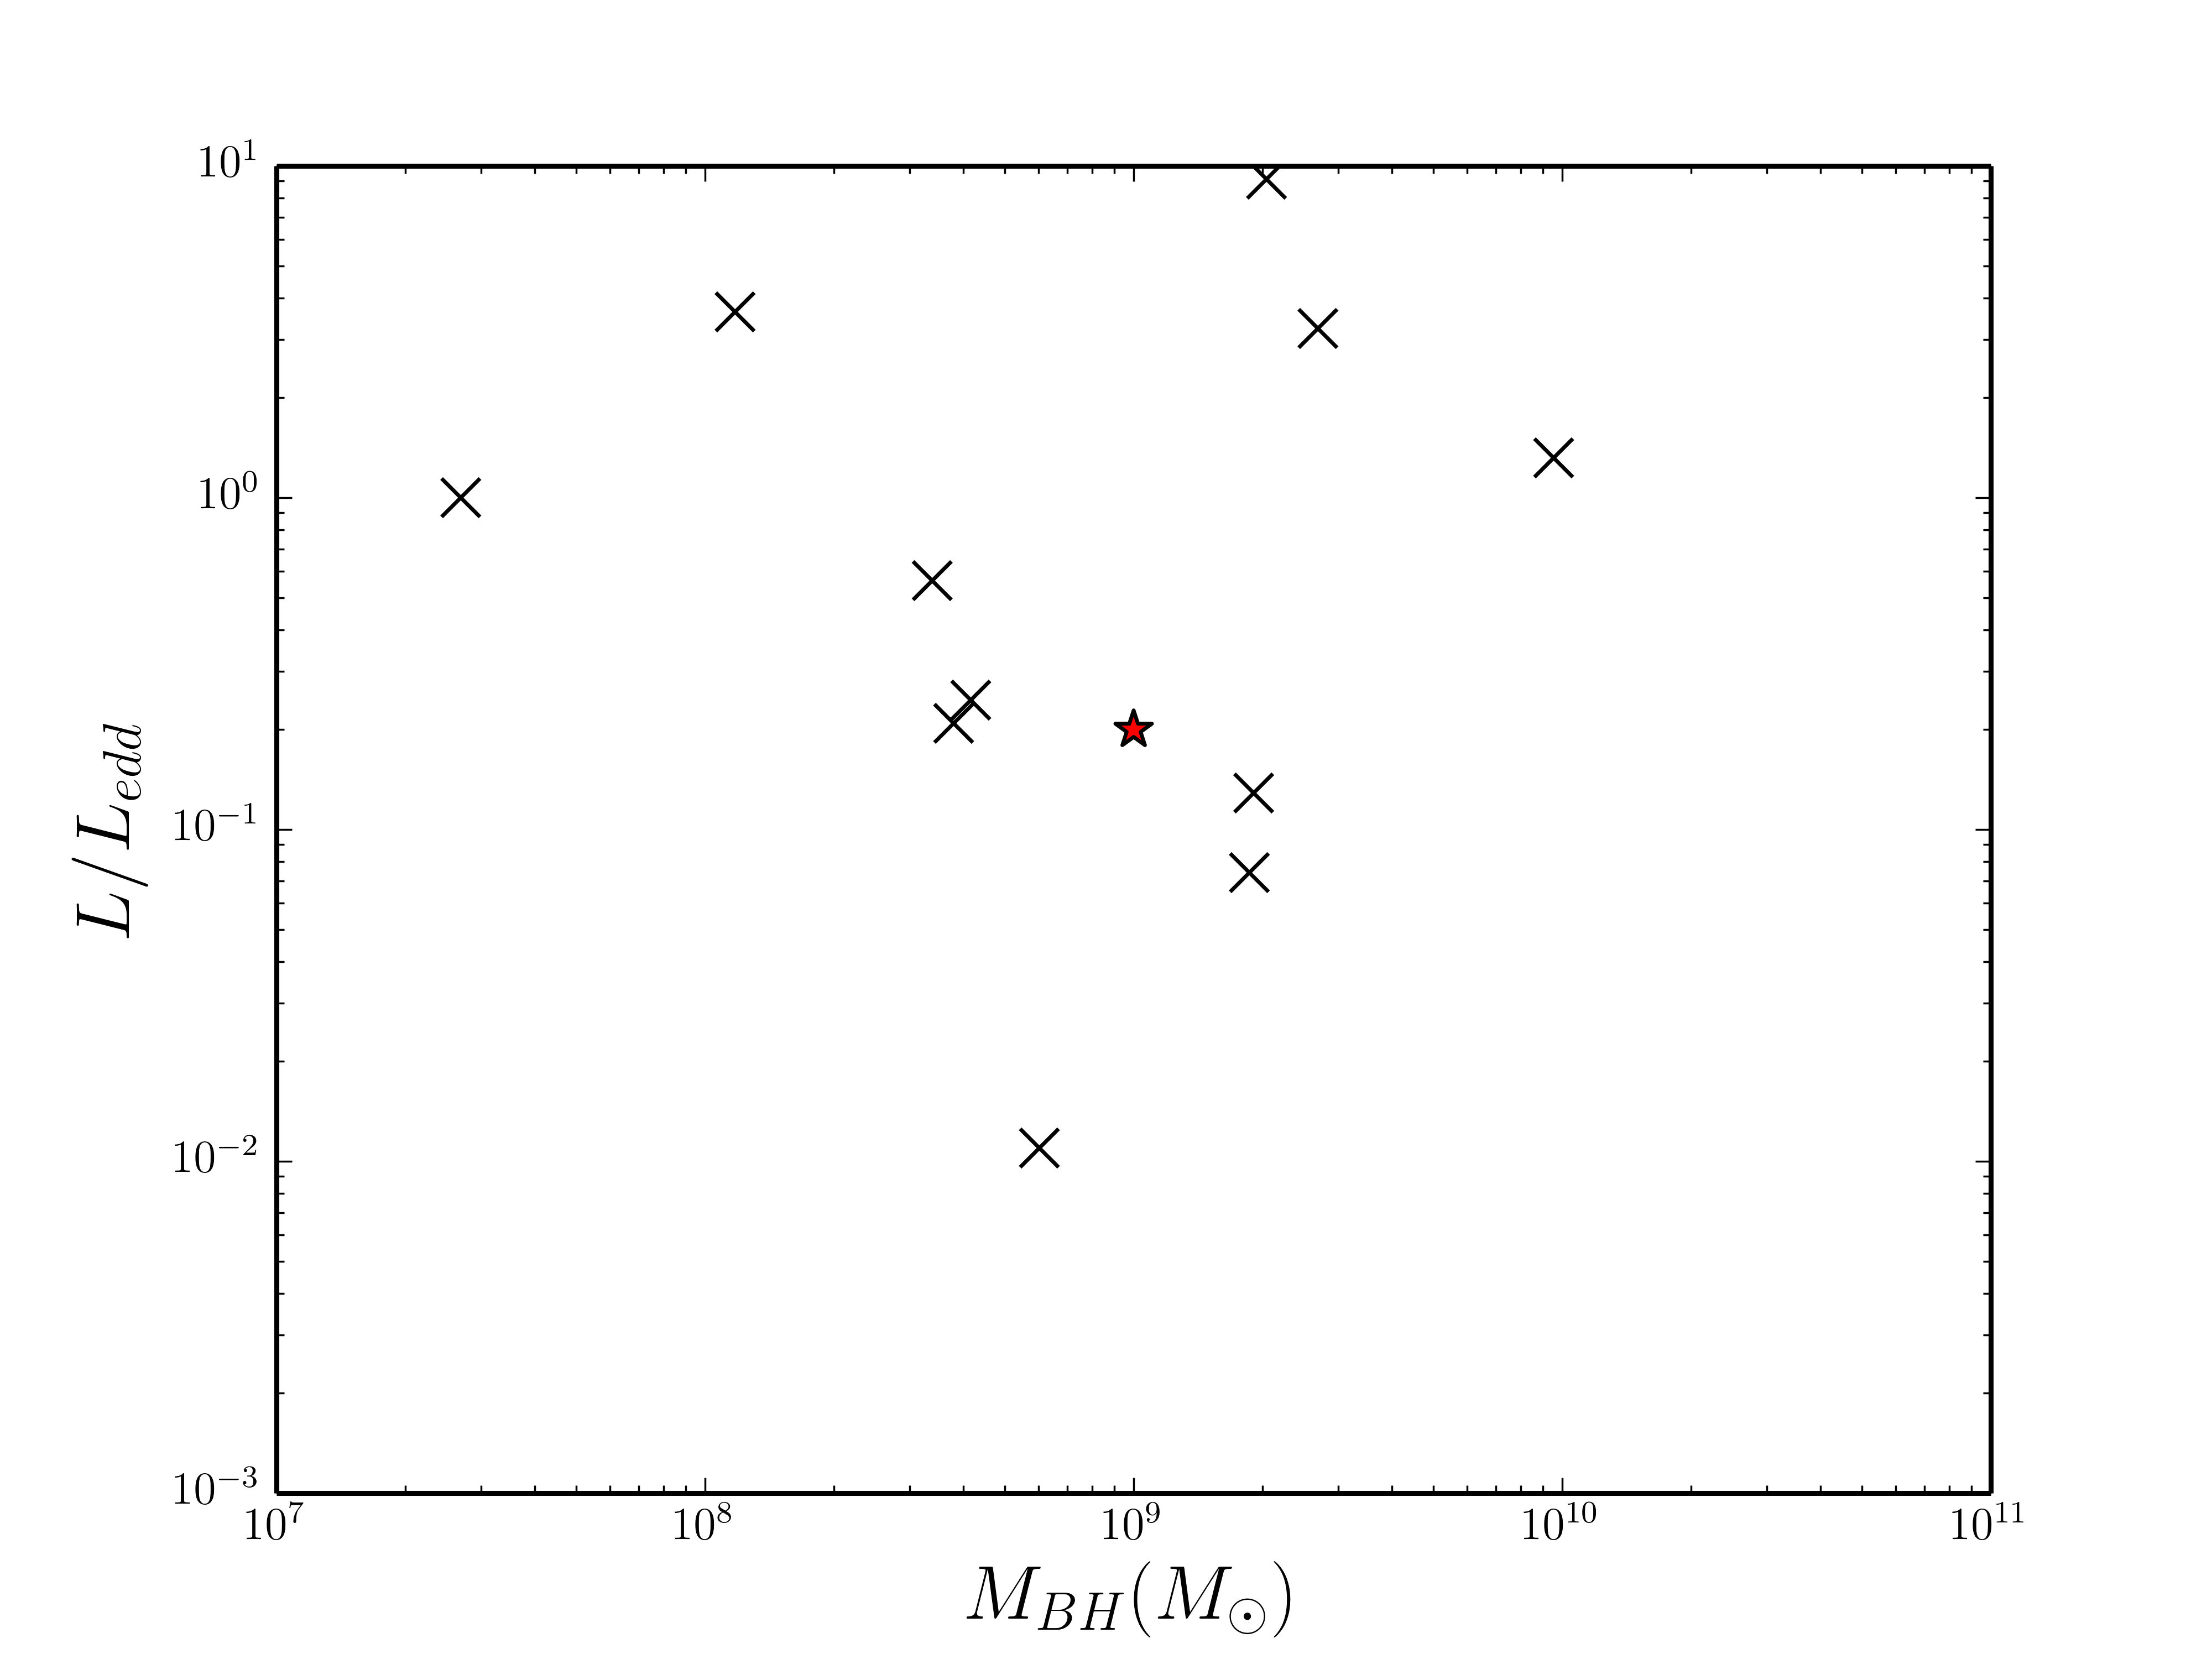

Generate this figure with Python:
#!/usr/bin/env python
from pylab import *
import py_read_output as r 
import py_plot_output as pl
import py_plot_util as util 
import os, sys 
from constants import *
import numpy as np
from pretty import *

eddmod =[0.2]
mbhmod = [1e9]


mbh, l = np.loadtxt("balqsos_mbh_ledd.dat", unpack=True, usecols=(2,3))

names1, names2 = np.loadtxt("balqsos_mbh_ledd.dat", unpack=True, usecols=(0,1), dtype="str")


names = []
locs = []
for i in range(len(names1)):

	names.append(names1[i] + ' ' + names2[i])

	print names[i]

	#if names[i] == 'PG 1001+054' or names[i] == 'Mkn 231':
	if names[i] == 'Mkn 231':
		locs.append(i)
#names = names1 + names2
#print names

set_pretty()

colors=get_colors()

scatter(10.0**mbh, 10.0**l, marker="x", s=100, c="k")
scatter(mbhmod, eddmod, marker="*", s=100, c="r")


for j in locs:
	print mbh[j], l[j], names[j]
	text(mbh[j], l[j], names[j])

xlabel(r"$M_{BH} (M_\odot)$", fontsize=20)
ylabel(r"$L/L_{edd}$", fontsize=20)

loglog()

savefig("egv.png", dpi=500)




